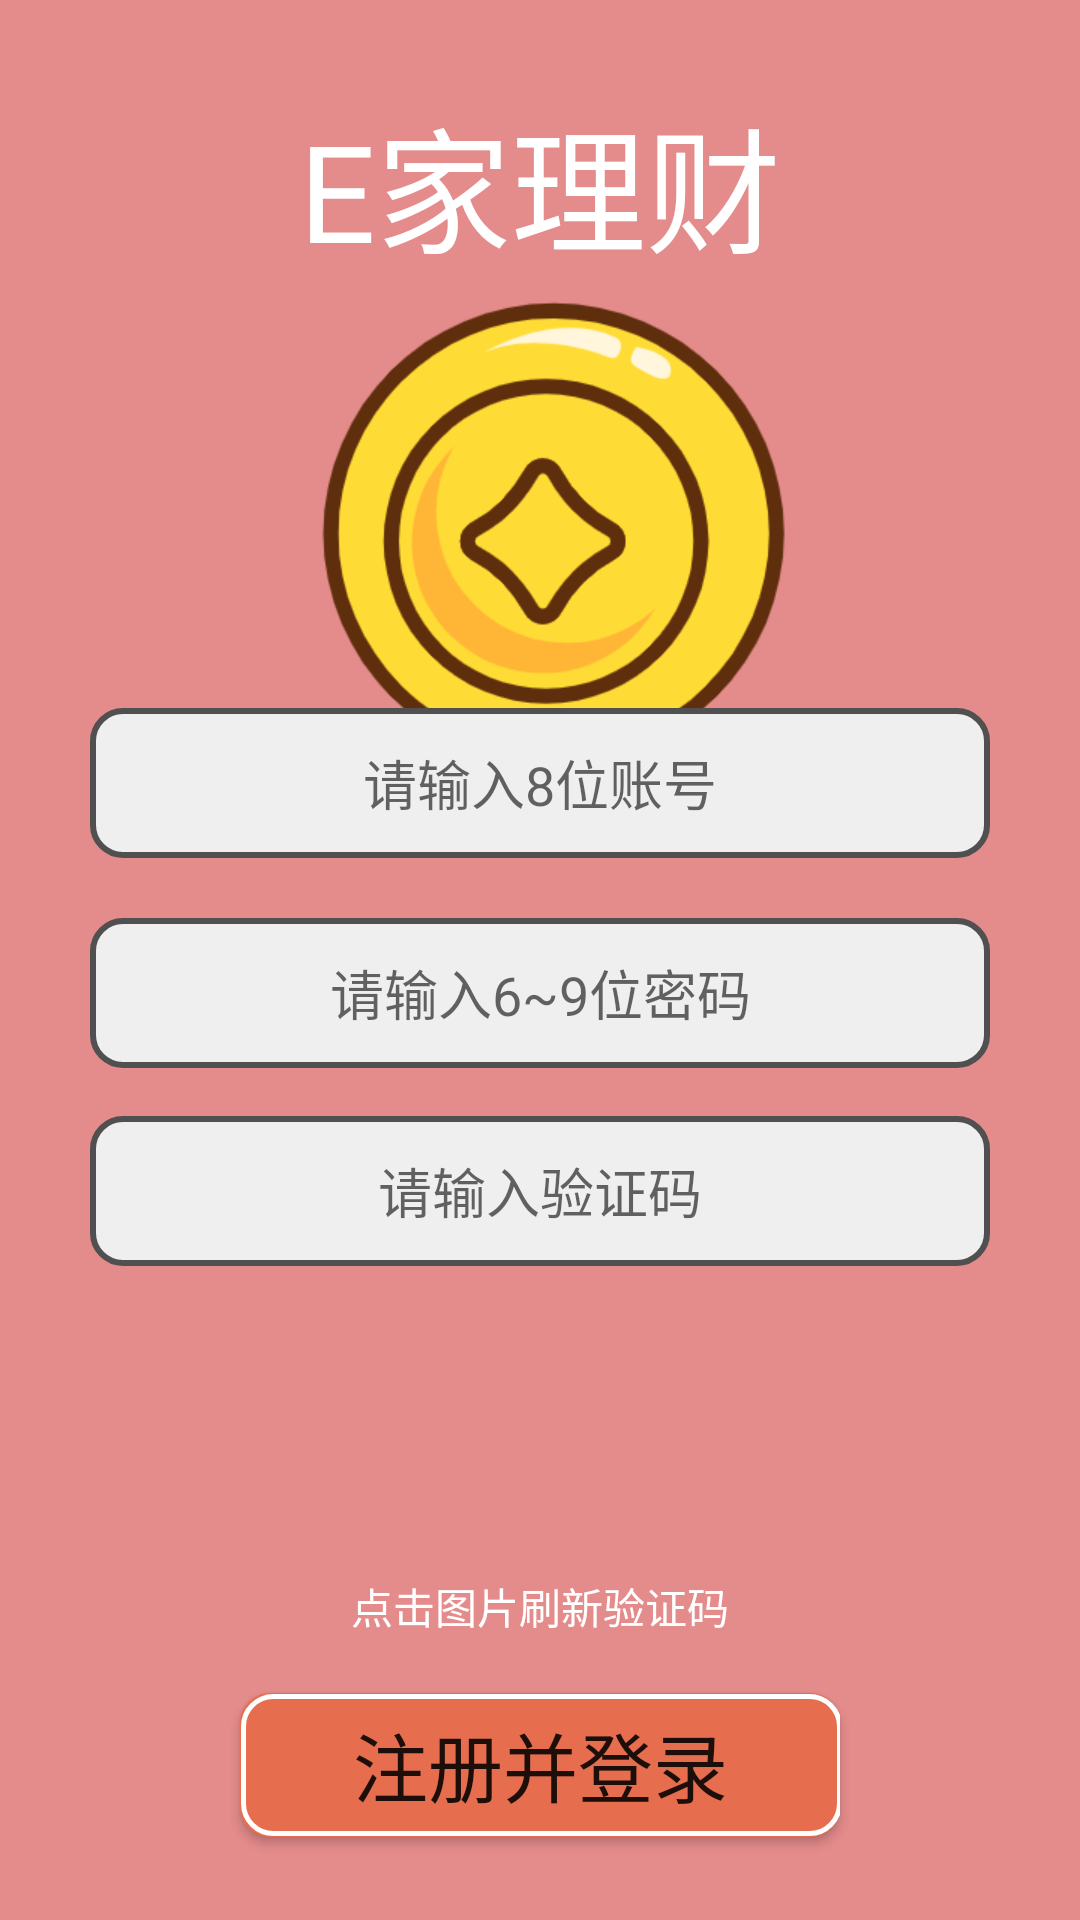

Here is an Android app screen rendered from its layout file. Give the layout XML and the strings, colors and styles it references.
<!-- AndroidManifest.xml: application theme Theme.E_Finance -->
<!-- res/layout/activity_register.xml -->
<?xml version="1.0" encoding="utf-8"?>
<androidx.constraintlayout.widget.ConstraintLayout xmlns:android="http://schemas.android.com/apk/res/android"
    xmlns:app="http://schemas.android.com/apk/res-auto"
    xmlns:tools="http://schemas.android.com/tools"
    android:layout_width="match_parent"
    android:layout_height="match_parent"
    android:fitsSystemWindows="true"
    android:clipToPadding="true"
    android:background="#E48B8B"
    tools:context=".Register">

    <TextView
        android:layout_width="wrap_content"
        android:layout_height="wrap_content"
        android:text="@string/app_name"
        android:textSize="45sp"
        android:textColor="@color/white"
        app:layout_constraintBottom_toBottomOf="parent"
        app:layout_constraintEnd_toEndOf="parent"
        app:layout_constraintHorizontal_bias="0.5"
        app:layout_constraintStart_toStartOf="parent"
        app:layout_constraintTop_toTopOf="parent"
        app:layout_constraintVertical_bias="0.05"/>

    <FrameLayout
        android:id="@+id/frameLayout2"
        android:layout_width="match_parent"
        android:layout_height="0dp"
        android:background="@drawable/curve"
        app:layout_constraintBottom_toBottomOf="parent"
        app:layout_constraintEnd_toEndOf="parent"
        app:layout_constraintHeight_percent="0.8"
        app:layout_constraintStart_toStartOf="parent" />

    <ImageView
        android:id="@+id/imageView"
        android:layout_width="250dp"
        android:layout_height="250dp"
        android:src="@drawable/money"
        app:layout_constraintBottom_toBottomOf="parent"
        app:layout_constraintEnd_toEndOf="parent"
        app:layout_constraintStart_toStartOf="parent"
        app:layout_constraintTop_toTopOf="parent"
        app:layout_constraintVertical_bias="0.12" />

    <EditText
        android:id="@+id/PersonName"
        android:layout_width="300dp"
        android:layout_height="50dp"
        android:layout_gravity="center"
        android:gravity="center"
        android:maxLength="8"
        android:background="@drawable/edit_bg"
        android:inputType="number"
        android:hint="请输入8位账号"
        app:layout_constraintBottom_toBottomOf="parent"
        app:layout_constraintEnd_toEndOf="parent"
        app:layout_constraintStart_toStartOf="parent"
        app:layout_constraintTop_toTopOf="parent"
        app:layout_constraintVertical_bias="0.4" />

    <EditText
        android:id="@+id/Password"
        android:layout_width="300dp"
        android:layout_height="50dp"
        android:layout_gravity="center"
        android:layout_marginTop="20dp"
        android:background="@drawable/edit_bg"
        android:gravity="center"
        android:hint="请输入6~9位密码"
        android:inputType="textPassword"
        android:maxLength="9"
        app:layout_constraintEnd_toEndOf="parent"
        app:layout_constraintStart_toStartOf="parent"
        app:layout_constraintTop_toBottomOf="@+id/PersonName" />

    <EditText
        android:id="@+id/Captcha"
        android:layout_width="300dp"
        android:layout_height="50dp"
        android:layout_gravity="center"
        android:layout_marginTop="16dp"
        android:background="@drawable/edit_bg"
        android:gravity="center"
        android:hint="请输入验证码"
        android:inputType="text"
        android:maxLength="4"
        app:layout_goneMarginTop="20dp"
        app:layout_constraintEnd_toEndOf="parent"
        app:layout_constraintStart_toStartOf="parent"
        app:layout_constraintTop_toBottomOf="@+id/Password"
        />

    <ImageView
        android:id="@+id/CaptchaPic"
        android:layout_width="233dp"
        android:layout_height="88dp"
        android:layout_marginTop="10dp"
        app:layout_constraintEnd_toEndOf="parent"
        app:layout_constraintStart_toStartOf="parent"
        app:layout_constraintTop_toBottomOf="@+id/Captcha"
        />

    <TextView
        android:id="@+id/tv1"
        android:layout_width="wrap_content"
        android:layout_height="wrap_content"
        android:text="点击图片刷新验证码"
        android:textColor="@color/white"
        android:layout_marginTop="5dp"
        app:layout_constraintEnd_toEndOf="parent"
        app:layout_constraintStart_toStartOf="parent"
        app:layout_constraintTop_toBottomOf="@+id/CaptchaPic"
        />

    <Button
        android:id="@+id/Register"
        android:layout_width="200dp"
        android:layout_height="wrap_content"
        android:background="@drawable/login_btn"
        android:text="注册并登录"
        android:textSize="25sp"
        app:backgroundTint="@null"
        app:layout_constraintBottom_toBottomOf="parent"
        app:layout_constraintEnd_toEndOf="parent"
        app:layout_constraintStart_toStartOf="parent"
        app:layout_constraintTop_toBottomOf="@id/tv1"
        app:layout_constraintVertical_bias="0.4" />

    <ImageView
        android:id="@+id/pgbar"
        android:visibility="gone"
        android:layout_width="100dp"
        android:layout_height="100dp"
        android:src="@drawable/pgbar"
        app:layout_constraintBottom_toBottomOf="parent"
        app:layout_constraintEnd_toEndOf="parent"
        app:layout_constraintStart_toStartOf="parent"
        app:layout_constraintTop_toTopOf="parent" />

</androidx.constraintlayout.widget.ConstraintLayout>
<!-- resources referenced by this layout -->
<resources>
  <color name="white">#FFFFFFFF</color>
  <!-- drawable edit_bg (drawable) -->
  <?xml version="1.0" encoding="utf-8"?>
  <layer-list xmlns:android="http://schemas.android.com/apk/res/android">
      <item>
          <shape
              android:shape="rectangle">
              <solid
                  android:color="#efefef"/>
              <corners
                  android:radius="10dp"/>
              <stroke
                  android:width="2dp"
                  android:color="#505050"/>
          </shape>
      </item>
  </layer-list>
  <!-- drawable login_btn (drawable) -->
  <?xml version="1.0" encoding="utf-8"?>
  <layer-list xmlns:android="http://schemas.android.com/apk/res/android">
      <item>
          <shape>
              <solid android:color="#E66E4E" />
              //边框圆角
              <corners
                  android:radius="10dp"/>
          </shape>
      </item>
  
      <item
          android:bottom="1px"
          android:left="1px"
          android:right="-2px"
          android:top="1px">
          <shape>
              //背景圆角
              <corners
                  android:radius="10dp"/>
              <stroke
                  android:width="5px"
                  android:color="#FFFFFFFF"/>
          </shape>
      </item>
  </layer-list>
  <!-- drawable money: png bitmap (drawable, 35759 bytes) -->
  <string name="app_name">E家理财</string>
  <style name="Theme.E_Finance" parent="Theme.MaterialComponents.DayNight.NoActionBar">
          
          <item name="colorPrimary">@color/purple_500</item>
          <item name="colorPrimaryVariant">@color/purple_700</item>
          <item name="colorOnPrimary">@color/white</item>
          <item name="colorAccent">@color/blue233</item>
          
          <item name="colorSecondary">@color/teal_200</item>
          <item name="colorSecondaryVariant">@color/teal_700</item>
          <item name="colorOnSecondary">@color/black</item>
          
          <item name="android:statusBarColor">?attr/cardBackgroundColor</item>
          
      </style>
  <color name="purple_500">#FF6200EE</color>
  <color name="purple_700">#FF3700B3</color>
  <color name="blue233">#3C5984</color>
  <color name="teal_200">#FF03DAC5</color>
  <color name="teal_700">#FF018786</color>
  <color name="black">#FF000000</color>
</resources>
